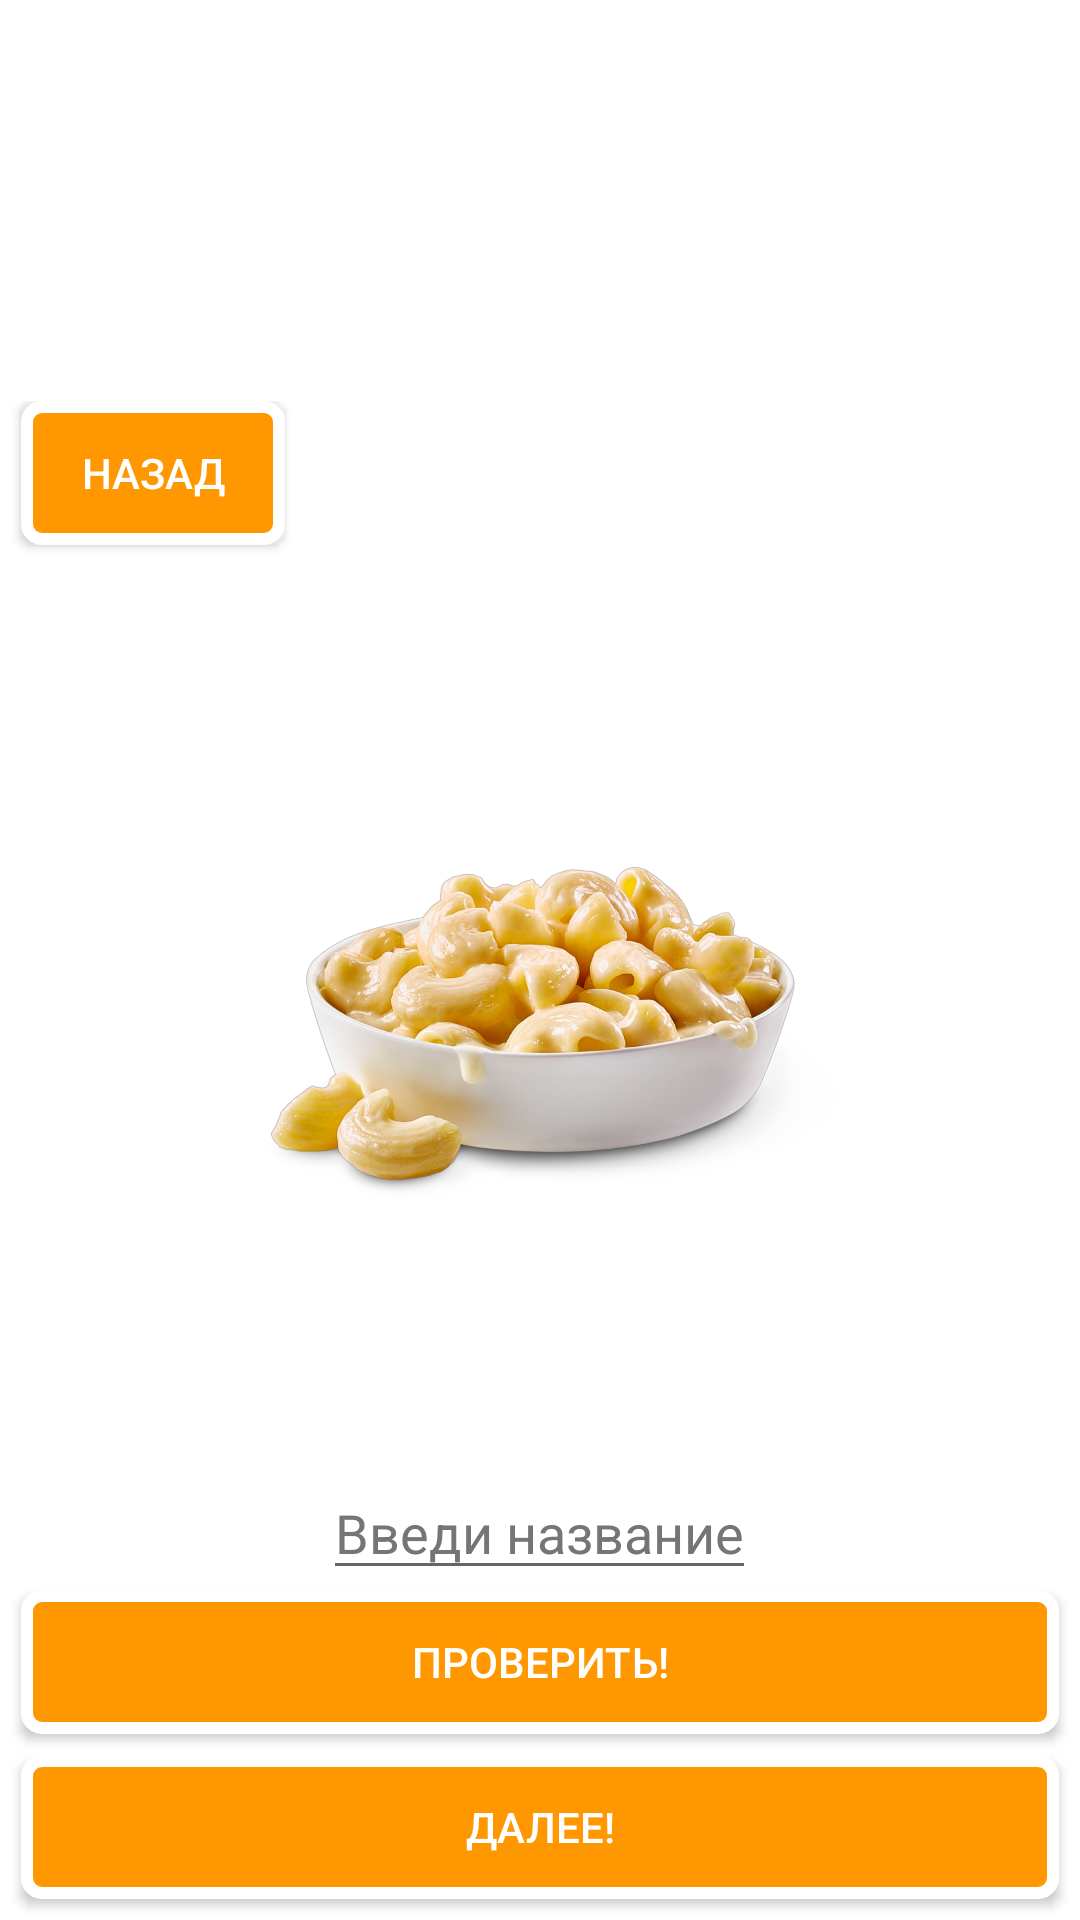

This screen was rendered from an Android layout file. Write that file and the resources it references.
<!-- AndroidManifest.xml: application theme AppTheme -->
<!-- res/layout/fragment_task9.xml -->
<?xml version="1.0" encoding="utf-8"?>
<LinearLayout xmlns:android="http://schemas.android.com/apk/res/android"
    android:layout_width="match_parent"
    android:layout_height="match_parent"
    android:background="#ffffff"
    android:orientation="vertical"
    android:gravity="bottom">
    <LinearLayout
        android:layout_width="wrap_content"
        android:layout_height="wrap_content"
        android:orientation="vertical"
        android:layout_gravity="top">
        <Button
            android:layout_width="wrap_content"
            android:layout_height="wrap_content"
            android:text="Назад"
            android:background="@drawable/buttongarn"
            android:id="@+id/buttonzadBack9"
            android:layout_gravity="center"
            android:textColor="#ffffff"
            android:padding="10sp"
            android:layout_marginLeft="7sp"
            android:layout_marginRight="7sp"
            android:layout_marginBottom="7sp"/>
    </LinearLayout>

    <ImageView
        android:layout_width="300sp"
        android:layout_height="300sp"
        android:layout_gravity="center_horizontal"
        android:src="@drawable/mak" />

    <EditText
        android:id="@+id/shumovka"
        android:layout_width="wrap_content"
        android:layout_height="wrap_content"
        android:layout_gravity="center_horizontal"
        android:gravity="center_horizontal"
        android:hint="Введи название"
        android:textColor="#757575"
        android:textColorHint="#757575" />
    <Button
        android:layout_width="match_parent"
        android:layout_height="wrap_content"
        android:text="Проверить!"
        android:background="@drawable/buttongarn"
        android:id="@+id/buttonzadcheck9"
        android:layout_gravity="bottom"
        android:textColor="#ffffff"
        android:padding="10sp"
        android:layout_marginLeft="7sp"
        android:layout_marginRight="7sp"
        android:layout_marginBottom="7sp"/>
    <Button
        android:layout_width="match_parent"
        android:layout_height="wrap_content"
        android:text="Далее!"
        android:background="@drawable/buttongarn"
        android:id="@+id/buttonzadnext9"
        android:layout_gravity="bottom"
        android:textColor="#ffffff"
        android:padding="10sp"
        android:layout_marginLeft="7sp"
        android:layout_marginRight="7sp"
        android:layout_marginBottom="7sp"/>

</LinearLayout>
<!-- resources referenced by this layout -->
<resources>
  <!-- drawable buttongarn (drawable) -->
  <?xml version="1.0" encoding="utf-8"?>
  <selector xmlns:android="http://schemas.android.com/apk/res/android">
      <item android:state_pressed="true" >
          <shape android:shape="rectangle"  >
              <corners android:radius="20dip" />
              <stroke android:width="4dip" android:color="#acb5c4" />
              <solid android:color="#cbd0d8"/>
          </shape>
      </item>
      <item android:state_focused="true">
          <shape android:shape="oval"  >
              <corners android:radius="20dip" />
              <stroke android:width="4dip" android:color="#acb5c4" />
              <solid android:color="#ffffff"/>
          </shape>
      </item>
      <item>
          <shape android:shape="rectangle"  >
              <corners android:radius="5dip" />
              <stroke android:width="4dip" android:color="#ffffff" />
              <solid android:color="#FF9800"/>
          </shape>
      </item>
  </selector>
  <!-- drawable mak: png bitmap (drawable, 1018417 bytes) -->
  <style name="AppTheme" parent="Theme.AppCompat.DayNight.DarkActionBar">
          
          <item name="colorPrimary">#FFA000</item>
          <item name="colorPrimaryDark">@color/colorAccent</item>
          <item name="colorAccent">@color/colorAccent</item>
      </style>
  <color name="colorAccent">#b22222</color>
</resources>
